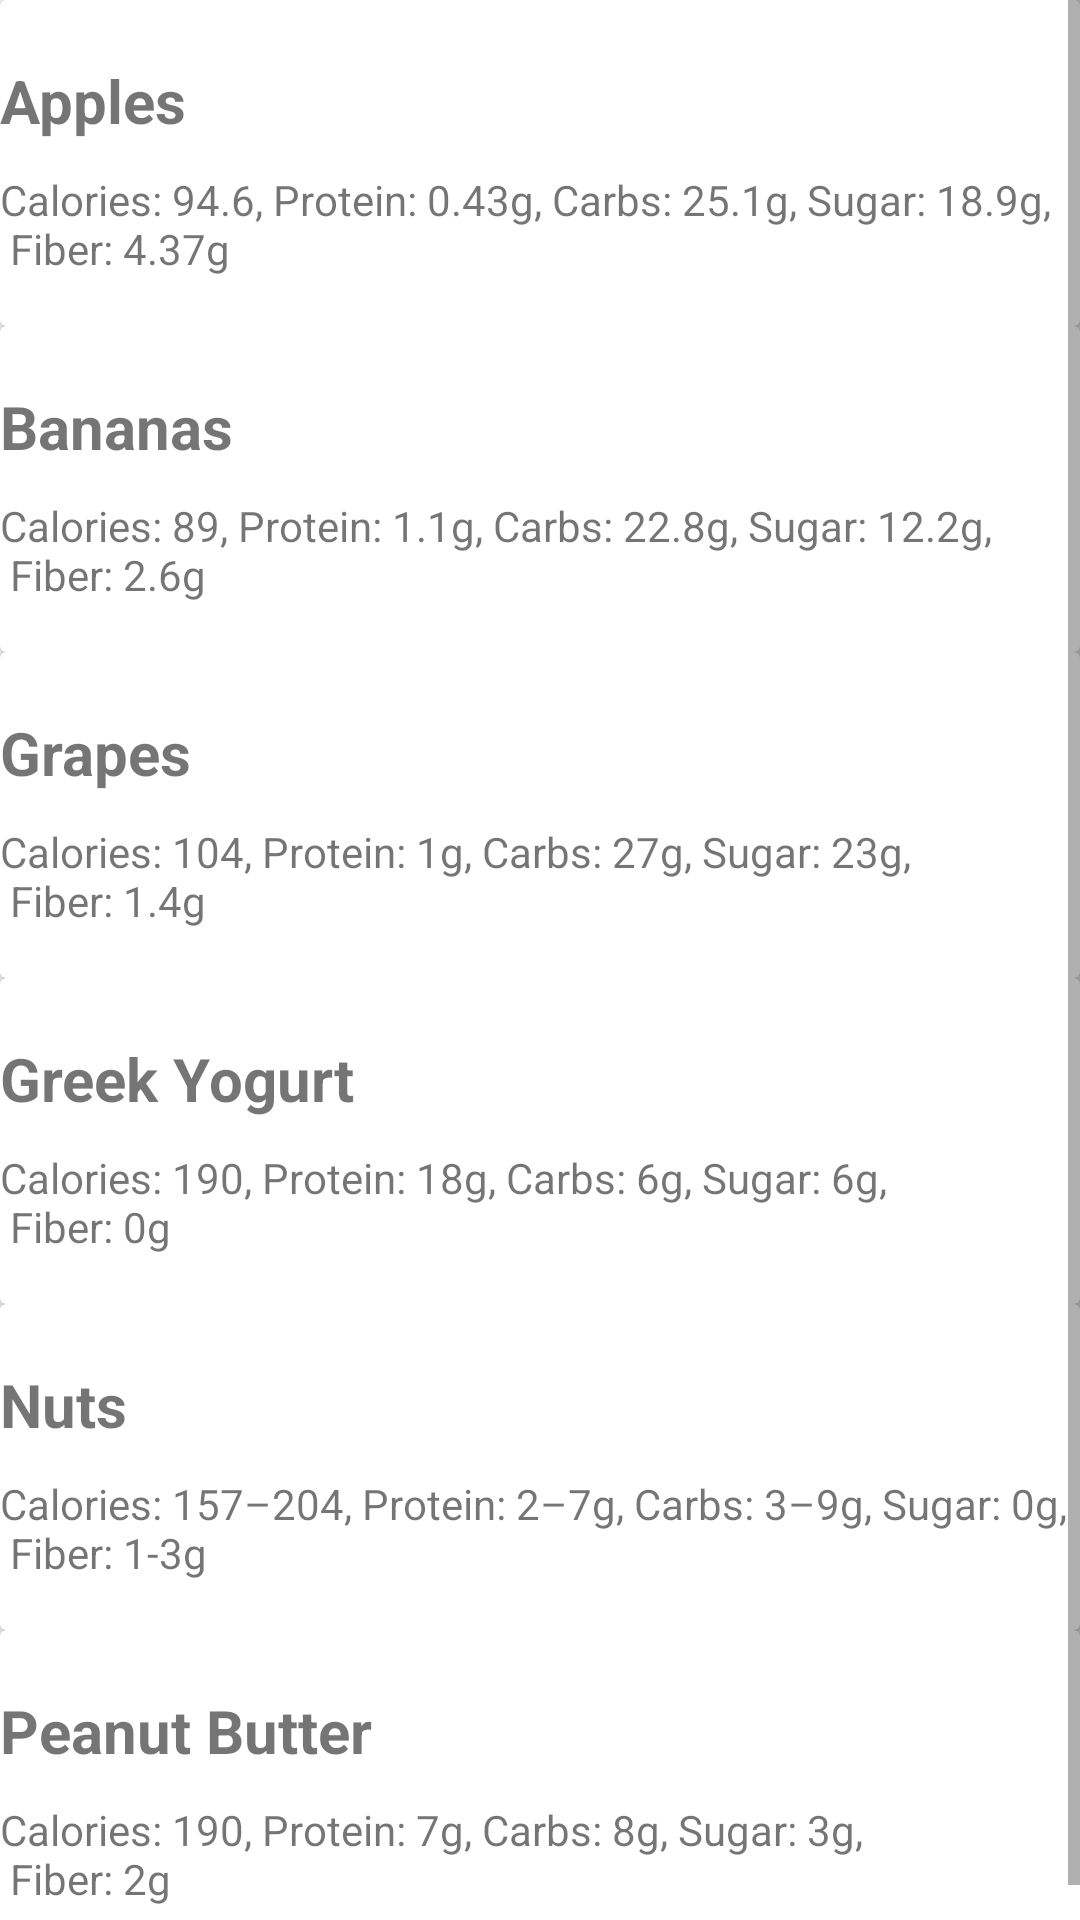

Produce the Android XML layout that renders to this screen, including the resource entries it uses.
<!-- AndroidManifest.xml: application theme Theme.CS360ProjectTwo -->
<!-- res/layout/activity_food_information.xml -->
<?xml version="1.0" encoding="utf-8"?>
<ScrollView xmlns:android="http://schemas.android.com/apk/res/android"
    android:layout_width="match_parent"
    android:layout_height="match_parent"
    android:fillViewport="true">

    <LinearLayout
        xmlns:tools="http://schemas.android.com/tools"
        android:id="@+id/main"
        android:layout_width="match_parent"
        android:layout_height="wrap_content"
        android:orientation="vertical"
        tools:context=".FoodInformation">

    
        <androidx.cardview.widget.CardView
            android:id="@+id/apples_card_view"
            android:layout_width="match_parent"
            android:layout_height="wrap_content">

            <LinearLayout
                android:layout_width="match_parent"
                android:layout_height="wrap_content"
                android:orientation="vertical">

                <TextView
                    android:id="@+id/apple_info"
                    android:layout_width="match_parent"
                    android:layout_height="wrap_content"
                    android:layout_marginTop="20dp"
                    android:text="@string/apples"
                    android:textSize="20sp"
                    android:textStyle="bold" />

                <TextView
                    android:id="@+id/apple_description"
                    android:layout_width="match_parent"
                    android:layout_height="wrap_content"
                    android:layout_marginTop="10dp"
                    android:text="@string/apple_description"
                    android:clickable="true"
                    android:maxLines="3" />

            </LinearLayout>

        </androidx.cardview.widget.CardView>

        
        <androidx.cardview.widget.CardView
            android:id="@+id/banana_card_view"
            android:layout_width="match_parent"
            android:layout_height="wrap_content">

            <LinearLayout
                android:layout_width="match_parent"
                android:layout_height="wrap_content"
                android:orientation="vertical">

                <TextView
                    android:id="@+id/banana_info"
                    android:layout_width="match_parent"
                    android:layout_height="wrap_content"
                    android:layout_marginTop="20dp"
                    android:text="@string/bananas"
                    android:textSize="20sp"
                    android:textStyle="bold" />

                <TextView
                    android:id="@+id/banana_description"
                    android:layout_width="match_parent"
                    android:layout_height="wrap_content"
                    android:layout_marginTop="10dp"
                    android:text="@string/banana_description"
                    android:maxLines="3"/>

            </LinearLayout>

        </androidx.cardview.widget.CardView>

        
        <androidx.cardview.widget.CardView
            android:id="@+id/grapes_card_view"
            android:layout_width="match_parent"
            android:layout_height="wrap_content">

            <LinearLayout
                android:layout_width="match_parent"
                android:layout_height="wrap_content"
                android:orientation="vertical">

                <TextView
                    android:id="@+id/grapes_info"
                    android:layout_width="match_parent"
                    android:layout_height="wrap_content"
                    android:layout_marginTop="20dp"
                    android:text="@string/grapes"
                    android:textSize="20sp"
                    android:textStyle="bold" />

                <TextView
                    android:id="@+id/grape_description"
                    android:layout_width="match_parent"
                    android:layout_height="wrap_content"
                    android:layout_marginTop="10dp"
                    android:text="@string/grape_description"
                    android:maxLines="3"/>

            </LinearLayout>

        </androidx.cardview.widget.CardView>

        
        <androidx.cardview.widget.CardView
            android:id="@+id/yogurt_card_view"
            android:layout_width="match_parent"
            android:layout_height="wrap_content">

            <LinearLayout
                android:layout_width="match_parent"
                android:layout_height="wrap_content"
                android:orientation="vertical">

                <TextView
                    android:id="@+id/yogurt_info"
                    android:layout_width="match_parent"
                    android:layout_height="wrap_content"
                    android:layout_marginTop="20dp"
                    android:text="@string/yogurt"
                    android:textSize="20sp"
                    android:textStyle="bold" />

                <TextView
                    android:id="@+id/yogurt_description"
                    android:layout_width="match_parent"
                    android:layout_height="wrap_content"
                    android:layout_marginTop="10dp"
                    android:text="@string/yogurt_description"
                    android:maxLines="3"/>

            </LinearLayout>

        </androidx.cardview.widget.CardView>

        
        <androidx.cardview.widget.CardView
            android:id="@+id/nuts_card_view"
            android:layout_width="match_parent"
            android:layout_height="wrap_content">

            <LinearLayout
                android:layout_width="match_parent"
                android:layout_height="wrap_content"
                android:orientation="vertical">

                <TextView
                    android:id="@+id/nuts_info"
                    android:layout_width="match_parent"
                    android:layout_height="wrap_content"
                    android:layout_marginTop="20dp"
                    android:text="@string/nuts"
                    android:textSize="20sp"
                    android:textStyle="bold" />

                <TextView
                    android:id="@+id/nuts_description"
                    android:layout_width="match_parent"
                    android:layout_height="wrap_content"
                    android:layout_marginTop="10dp"
                    android:text="@string/nuts_description"
                    android:maxLines="3"/>

            </LinearLayout>

        </androidx.cardview.widget.CardView>

        
        <androidx.cardview.widget.CardView
            android:id="@+id/peanut_butter_card_view"
            android:layout_width="match_parent"
            android:layout_height="wrap_content">

            <LinearLayout
                android:layout_width="match_parent"
                android:layout_height="wrap_content"
                android:orientation="vertical">

                <TextView
                    android:id="@+id/peanut_butter_info"
                    android:layout_width="match_parent"
                    android:layout_height="wrap_content"
                    android:layout_marginTop="20dp"
                    android:text="@string/peanut_butter"
                    android:textSize="20sp"
                    android:textStyle="bold" />

                <TextView
                    android:id="@+id/peanut_butter_description"
                    android:layout_width="match_parent"
                    android:layout_height="wrap_content"
                    android:layout_marginTop="10dp"
                    android:text="@string/peanut_butter_description"
                    android:maxLines="3"/>

            </LinearLayout>

        </androidx.cardview.widget.CardView>

    </LinearLayout>

</ScrollView>
<!-- resources referenced by this layout -->
<resources>
  <string name="apple_description">Calories: 94.6, Protein: 0.43g, Carbs: 25.1g, Sugar: 18.9g, \n
      Fiber: 4.37g \n\n One of the world\'s most popular fruit, the apple is nature\'s sweet treat being
      high in fiber, antioxidants, and vitamin C to help you feel filled, manage blood sugar levels,
      and improve digestion (Arnarson, 2023). \n\n Reference:\n Arnarson, A. (2023).
          <i>Apples 101: Nutrition Facts and Health Benefits</i>. Healthline.
          <nav><a>https://www.healthline.com/nutrition/foods/apples</a></nav>
      </string>
  <string name="apples">Apples</string>
  <string name="banana_description">Calories: 89, Protein: 1.1g, Carbs: 22.8g, Sugar: 12.2g, \n
      Fiber: 2.6g \n\n A softer fruit, bananas are packed with vitamins, such as potassium to
      regulate heart health, and Vitamin B6 and C to manage blood sugar and promote a sense of being
      filled (Arnarson, 2023). \n\n Reference:\n Arnarson, A. (2023).
          <i>Bananas 101: Nutrition Facts and Health Benefits</i>. Healthline.
          <nav><a>https://www.healthline.com/nutrition/foods/bananas</a></nav>
      </string>
  <string name="bananas">Bananas</string>
  <string name="grape_description">Calories: 104, Protein: 1g, Carbs: 27g, Sugar: 23g, \n Fiber:
      1.4g \n\n With a cup of red or green grapes, this fruit is packed with nutrients to help manage
      heart health, reduce cholesterol, and improve bone and eye health (Lang, 2023). \n\n Reference:
      \n Lang, A. (2023).
          <i>The Top 16 Health Benefits of Grapes</i>. Healthline.
          <nav><a>https://www.healthline.com/nutrition/benefits-of-grapes</a></nav></string>
  <string name="grapes">Grapes</string>
  <string name="nuts">Nuts</string>
  <string name="nuts_description">Calories: 157–204, Protein: 2–7g, Carbs: 3–9g, Sugar: 0g, \n
      Fiber: 1-3g \n\n Nuts like almonds, pistachios, walnuts, cashews, pecans, Brazil nuts, hazelnuts,
       and peanuts provide no significant amount of sugar and sodium when consumed raw, providing a
      protein filled alternative to chips, a crunchy way to get nutrients and vitamins, and they pair
      well with fruits and yogurt (Robertson &amp; Kubala, 2024). \n\n Reference: \n Robertson, R.,
      Kubala, J. (2024).
      <i>The Top 9 Nuts to Eat for Better Health</i>. Healthline.
      <nav><a>https://www.healthline.com/nutrition/9-healthy-nuts</a></nav></string>
  <string name="peanut_butter">Peanut Butter</string>
  <string name="peanut_butter_description">Calories: 190, Protein: 7g, Carbs: 8g, Sugar: 3g,
      \n Fiber: 2g \n\n A tasty versatile spread classified with the nuts and seed category, this
      snack is a good source of protein, carbs, and healthy fats when consumed in moderation. Can
      help manage weight, reduce the risk of heart disease, and aid in building muscle (Frey, 2024).
      \n\n Reference: \n Frey, M. (2024). <i>Peanut Butter Calories and Nutrition Facts</i>. Verywell
          Fit.
      <nav><a>https://www.verywellfit.com/is-peanut-butter-good-for-you-3495231</a></nav></string>
  <string name="yogurt">Greek Yogurt</string>
  <string name="yogurt_description">Calories: 190, Protein: 18g, Carbs: 6g, Sugar: 6g, \n Fiber:
      0g \n\n A high protein snack, greek yogurt provides calcium for strong bones, probiotics for gut
      health, and contains various vitamins (Joseph, 2023). Mix with fruit, nuts, and granola to create a balanced
      snacked. \n\n Reference: \n Joseph, M. (2023).
          <i>Greek Yogurt 101: Nutrition Facts and Health Benefits</i>. Nutrition Advance.
      <nav><a>https://www.nutritionadvance.com/greek-yogurt-nutrition-benefits/</a></nav></string>
  <style name="Theme.CS360ProjectTwo" parent="Base.Theme.CS360ProjectTwo" />
  <style name="Base.Theme.CS360ProjectTwo" parent="Theme.AppCompat.Light.DarkActionBar">
          
          <item name="colorPrimary">@color/blue</item>
      </style>
</resources>
